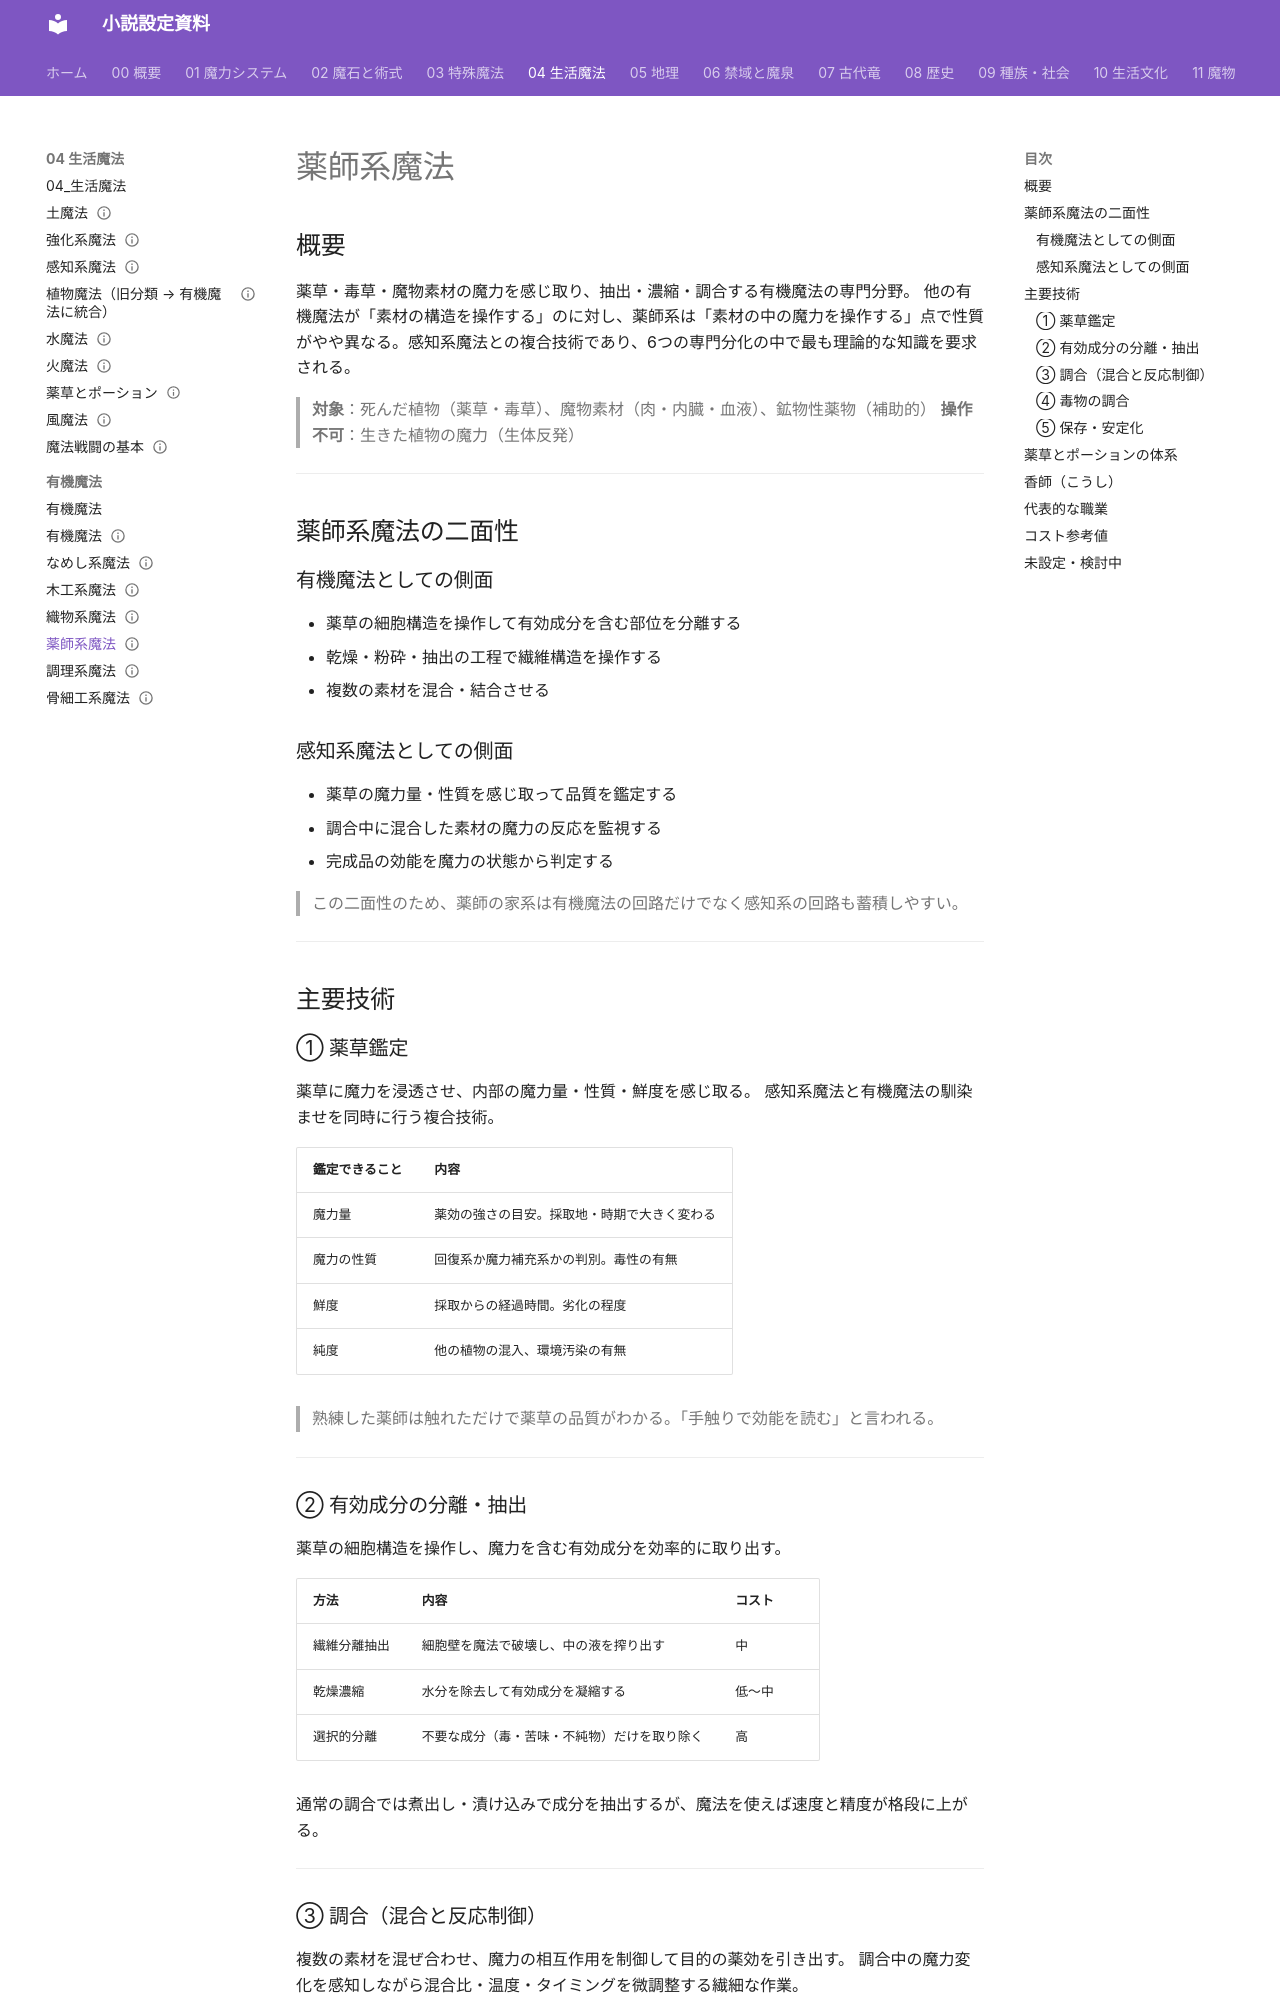

repository: annachloe2025/shosetu · page: 04_生活魔法/有機魔法/薬師系魔法/index.html · generator: mkdocs

---
type: 有機魔法
aliases: [薬師系魔法]
tags:
  - 魔法/生活
  - 魔法/有機
status: 設計中
---
# 薬師系魔法

## 概要

薬草・毒草・魔物素材の魔力を感じ取り、抽出・濃縮・調合する有機魔法の専門分野。
他の有機魔法が「素材の構造を操作する」のに対し、薬師系は「素材の中の魔力を操作する」点で性質がやや異なる。感知系魔法との複合技術であり、6つの専門分化の中で最も理論的な知識を要求される。

> **対象**：死んだ植物（薬草・毒草）、魔物素材（肉・内臓・血液）、鉱物性薬物（補助的）
> **操作不可**：生きた植物の魔力（生体反発）

---

## 薬師系魔法の二面性

### 有機魔法としての側面

- 薬草の細胞構造を操作して有効成分を含む部位を分離する
- 乾燥・粉砕・抽出の工程で繊維構造を操作する
- 複数の素材を混合・結合させる

### 感知系魔法としての側面

- 薬草の魔力量・性質を感じ取って品質を鑑定する
- 調合中に混合した素材の魔力の反応を監視する
- 完成品の効能を魔力の状態から判定する

> この二面性のため、薬師の家系は有機魔法の回路だけでなく感知系の回路も蓄積しやすい。

---

## 主要技術

### ① 薬草鑑定

薬草に魔力を浸透させ、内部の魔力量・性質・鮮度を感じ取る。
感知系魔法と有機魔法の馴染ませを同時に行う複合技術。

| 鑑定できること | 内容 |
|-------------|------|
| 魔力量 | 薬効の強さの目安。採取地・時期で大きく変わる |
| 魔力の性質 | 回復系か魔力補充系かの判別。毒性の有無 |
| 鮮度 | 採取からの経過時間。劣化の程度 |
| 純度 | 他の植物の混入、環境汚染の有無 |

> 熟練した薬師は触れただけで薬草の品質がわかる。「手触りで効能を読む」と言われる。

---

### ② 有効成分の分離・抽出

薬草の細胞構造を操作し、魔力を含む有効成分を効率的に取り出す。

| 方法 | 内容 | コスト |
|------|------|--------|
| 繊維分離抽出 | 細胞壁を魔法で破壊し、中の液を搾り出す | 中 |
| 乾燥濃縮 | 水分を除去して有効成分を凝縮する | 低〜中 |
| 選択的分離 | 不要な成分（毒・苦味・不純物）だけを取り除く | 高 |

通常の調合では煮出し・漬け込みで成分を抽出するが、魔法を使えば速度と精度が格段に上がる。

---
